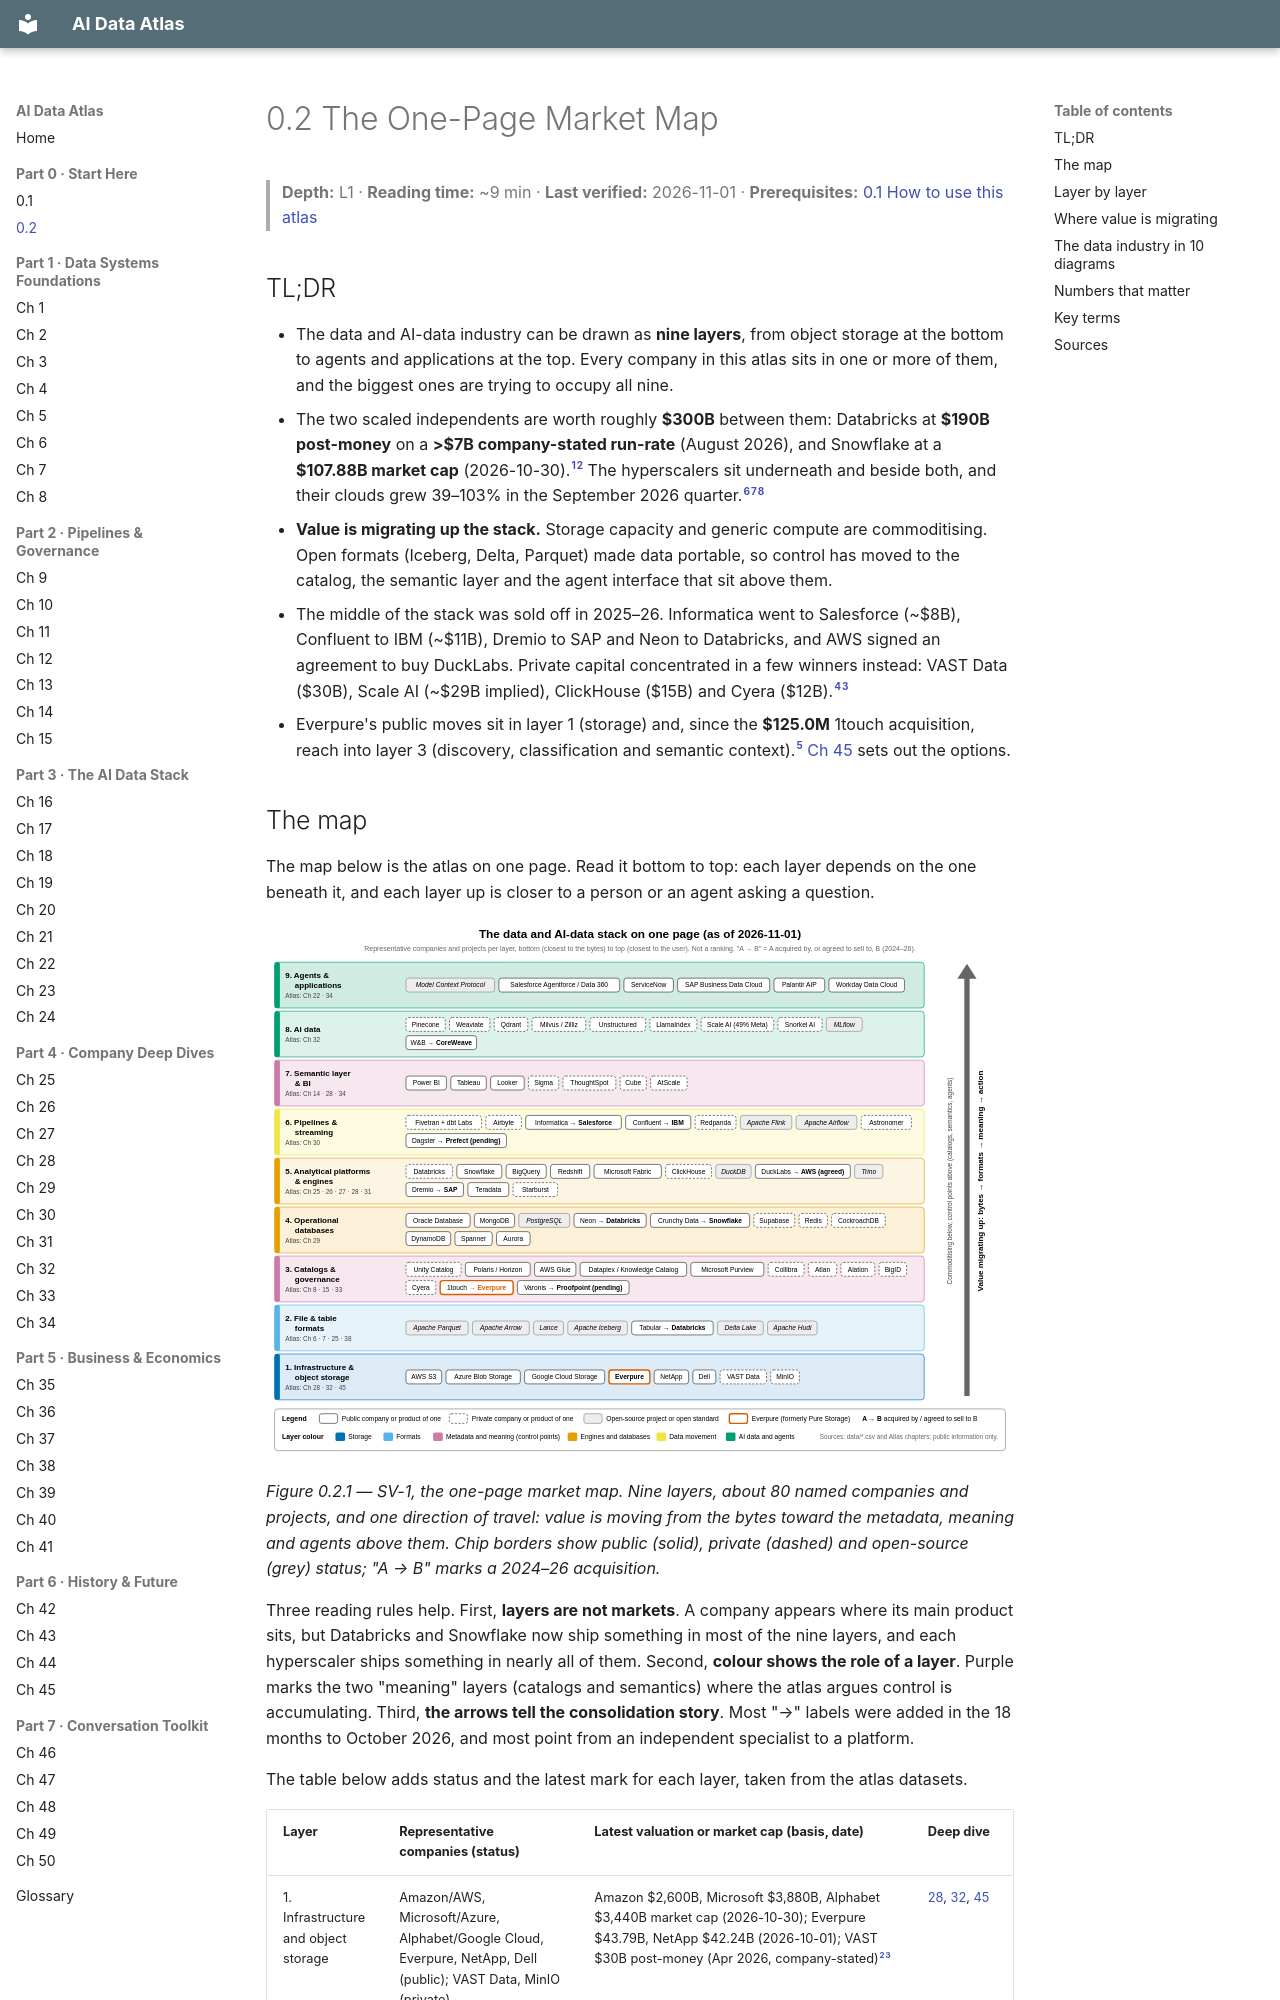

repository: FrankHuang94/data_tech_db_claude · page: 00-start-here/ch00-2-market-map/index.html · generator: mkdocs

# 0.2 The One-Page Market Map
> **Depth:** L1 · **Reading time:** ~9 min · **Last verified:** 2026-11-01 · **Prerequisites:** [0.1 How to use this atlas](ch00-1-how-to-use.md)

## TL;DR

- The data and AI-data industry can be drawn as **nine layers**, from object storage at the bottom to agents and applications at the top. Every company in this atlas sits in one or more of them, and the biggest ones are trying to occupy all nine.
- The two scaled independents are worth roughly **$300B** between them: Databricks at **$190B post-money** on a **>$7B company-stated run-rate** (August 2026), and Snowflake at a **$107.88B market cap** (2026-10-30).[^db-aug26][^comps] The hyperscalers sit underneath and beside both, and their clouds grew 39–103% in the September 2026 quarter.[^amzn-q3][^msft-q1][^goog-q3]
- **Value is migrating up the stack.** Storage capacity and generic compute are commoditising. Open formats (Iceberg, Delta, Parquet) made data portable, so control has moved to the catalog, the semantic layer and the agent interface that sit above them.
- The middle of the stack was sold off in 2025–26. Informatica went to Salesforce (~$8B), Confluent to IBM (~$11B), Dremio to SAP and Neon to Databricks, and AWS signed an agreement to buy DuckLabs. Private capital concentrated in a few winners instead: VAST Data ($30B), Scale AI (~$29B implied), ClickHouse ($15B) and Cyera ($12B).[^ma][^funding]
- Everpure's public moves sit in layer 1 (storage) and, since the **$125.0M** 1touch acquisition, reach into layer 3 (discovery, classification and semantic context).[^ep-1touch] [Ch 45](../06-history-and-future/ch45-storage-moving-up-the-stack.md) sets out the options.
